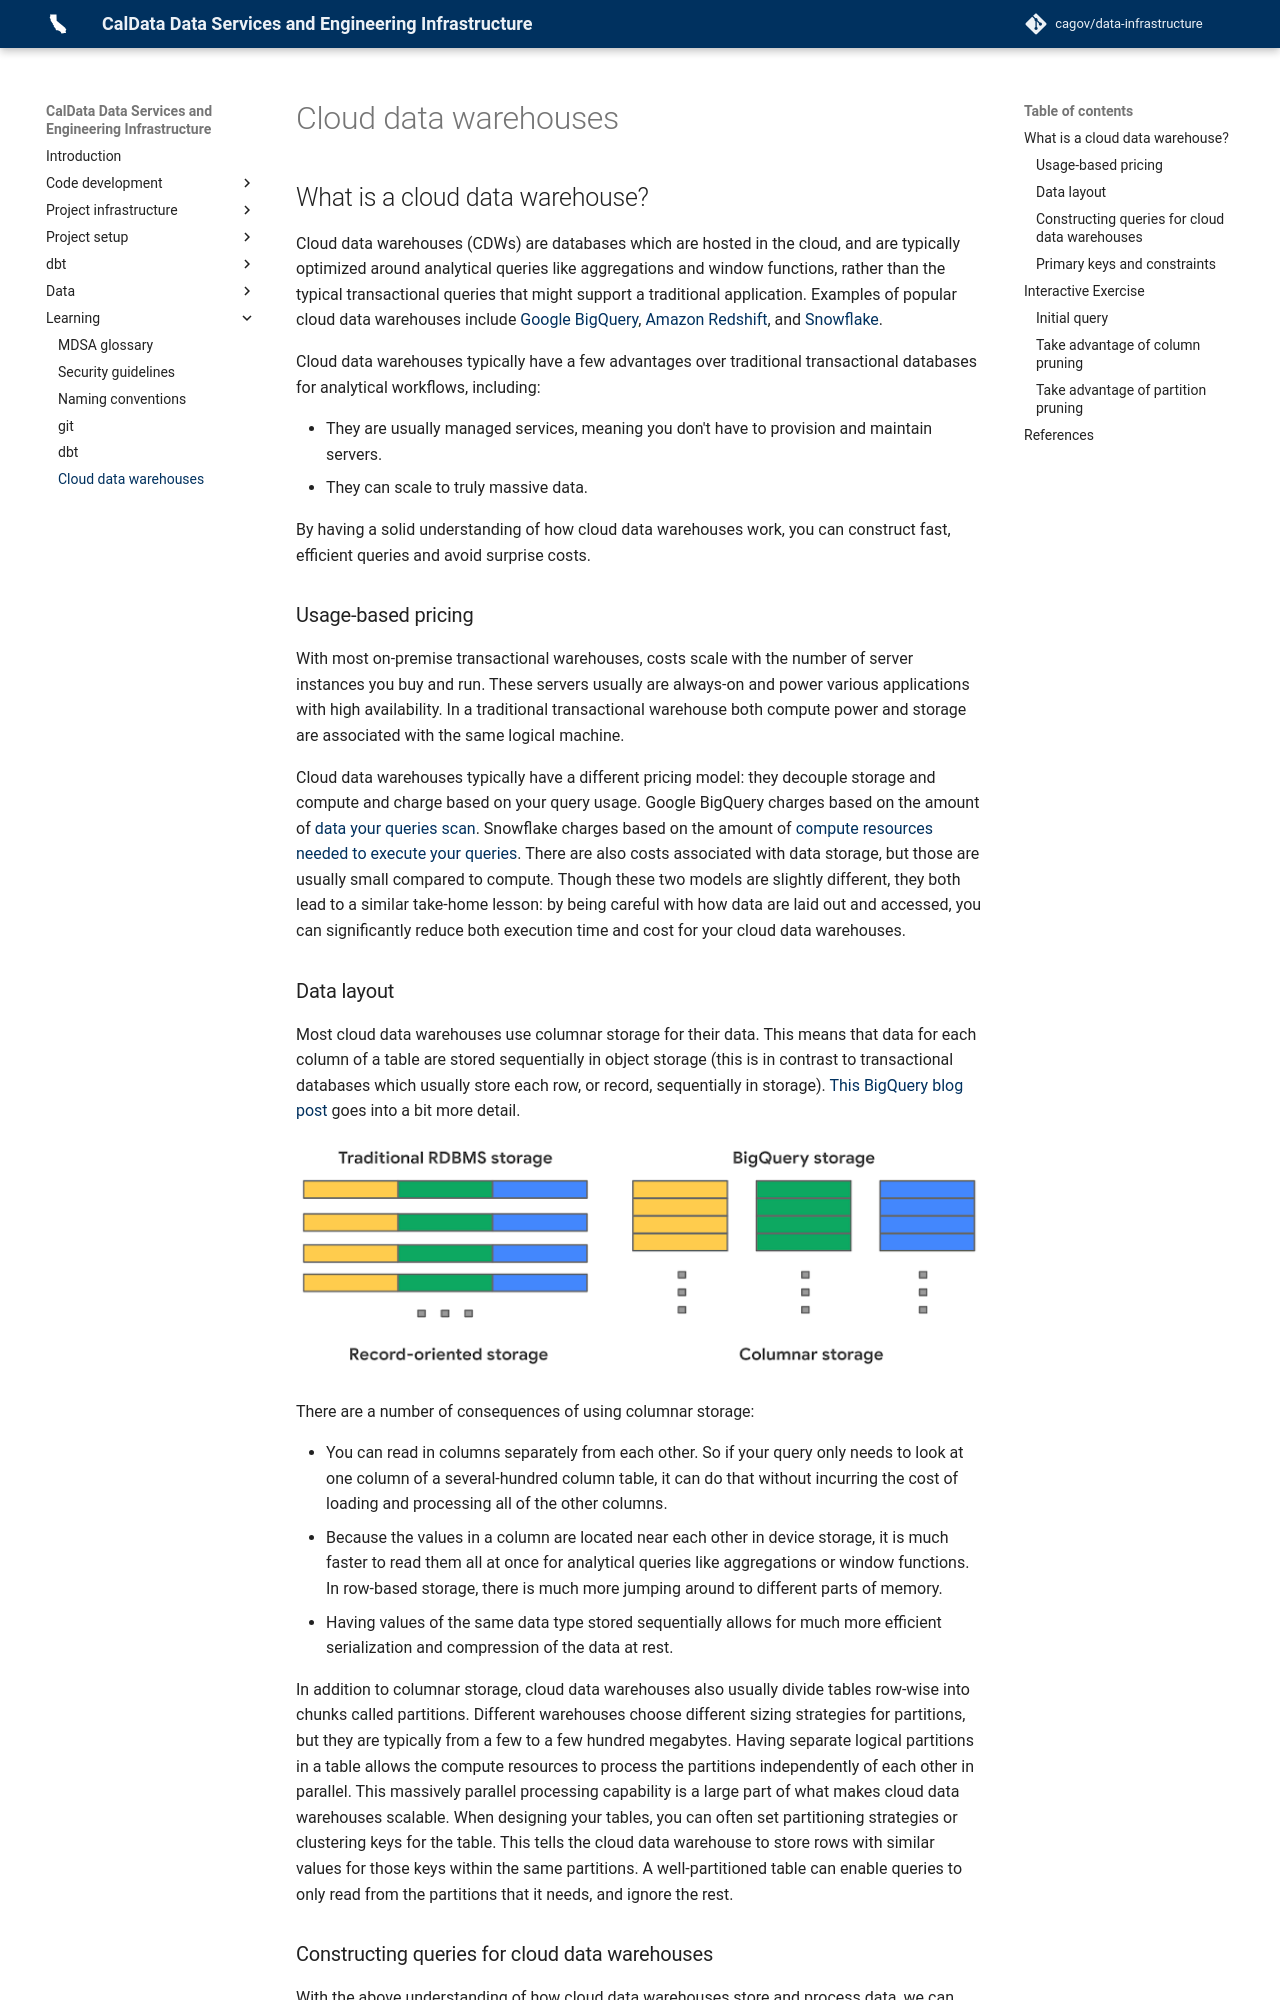

repository: cagov/data-infrastructure · page: learning/cloud-data-warehouses/index.html · generator: mkdocs

# Cloud data warehouses

## What is a cloud data warehouse?

Cloud data warehouses (CDWs) are databases which are hosted in the cloud,
and are typically optimized around analytical queries like aggregations and window functions,
rather than the typical transactional queries that might support a traditional application.
Examples of popular cloud data warehouses include
[Google BigQuery](https://cloud.google.com/bigquery),
[Amazon Redshift](https://aws.amazon.com/redshift/),
and [Snowflake](https://www.snowflake.com/en/).

Cloud data warehouses typically have a few advantages over traditional transactional databases for analytical workflows, including:

* They are usually managed services, meaning you don't have to provision and maintain servers.
* They can scale to truly massive data.

By having a solid understanding of how cloud data warehouses work,
you can construct fast, efficient queries and avoid surprise costs.

### Usage-based pricing
With most on-premise transactional warehouses, costs scale with the number of server instances you buy and run.
These servers usually are always-on and power various applications with high availability.
In a traditional transactional warehouse both compute power and storage are associated with the same logical machine.

Cloud data warehouses typically have a different pricing model:
they decouple storage and compute and charge based on your query usage.
Google BigQuery charges based on the amount of [data your queries scan](https://cloud.google.com/bigquery/pricing).
Snowflake charges based on the amount of [compute resources needed to execute your queries](https://www.snowflake.com/pricing/).
There are also costs associated with data storage, but those are usually small compared to compute.
Though these two models are slightly different, they both lead to a similar take-home lesson:
by being careful with how data are laid out and accessed,
you can significantly reduce both execution time and cost for your cloud data warehouses.
